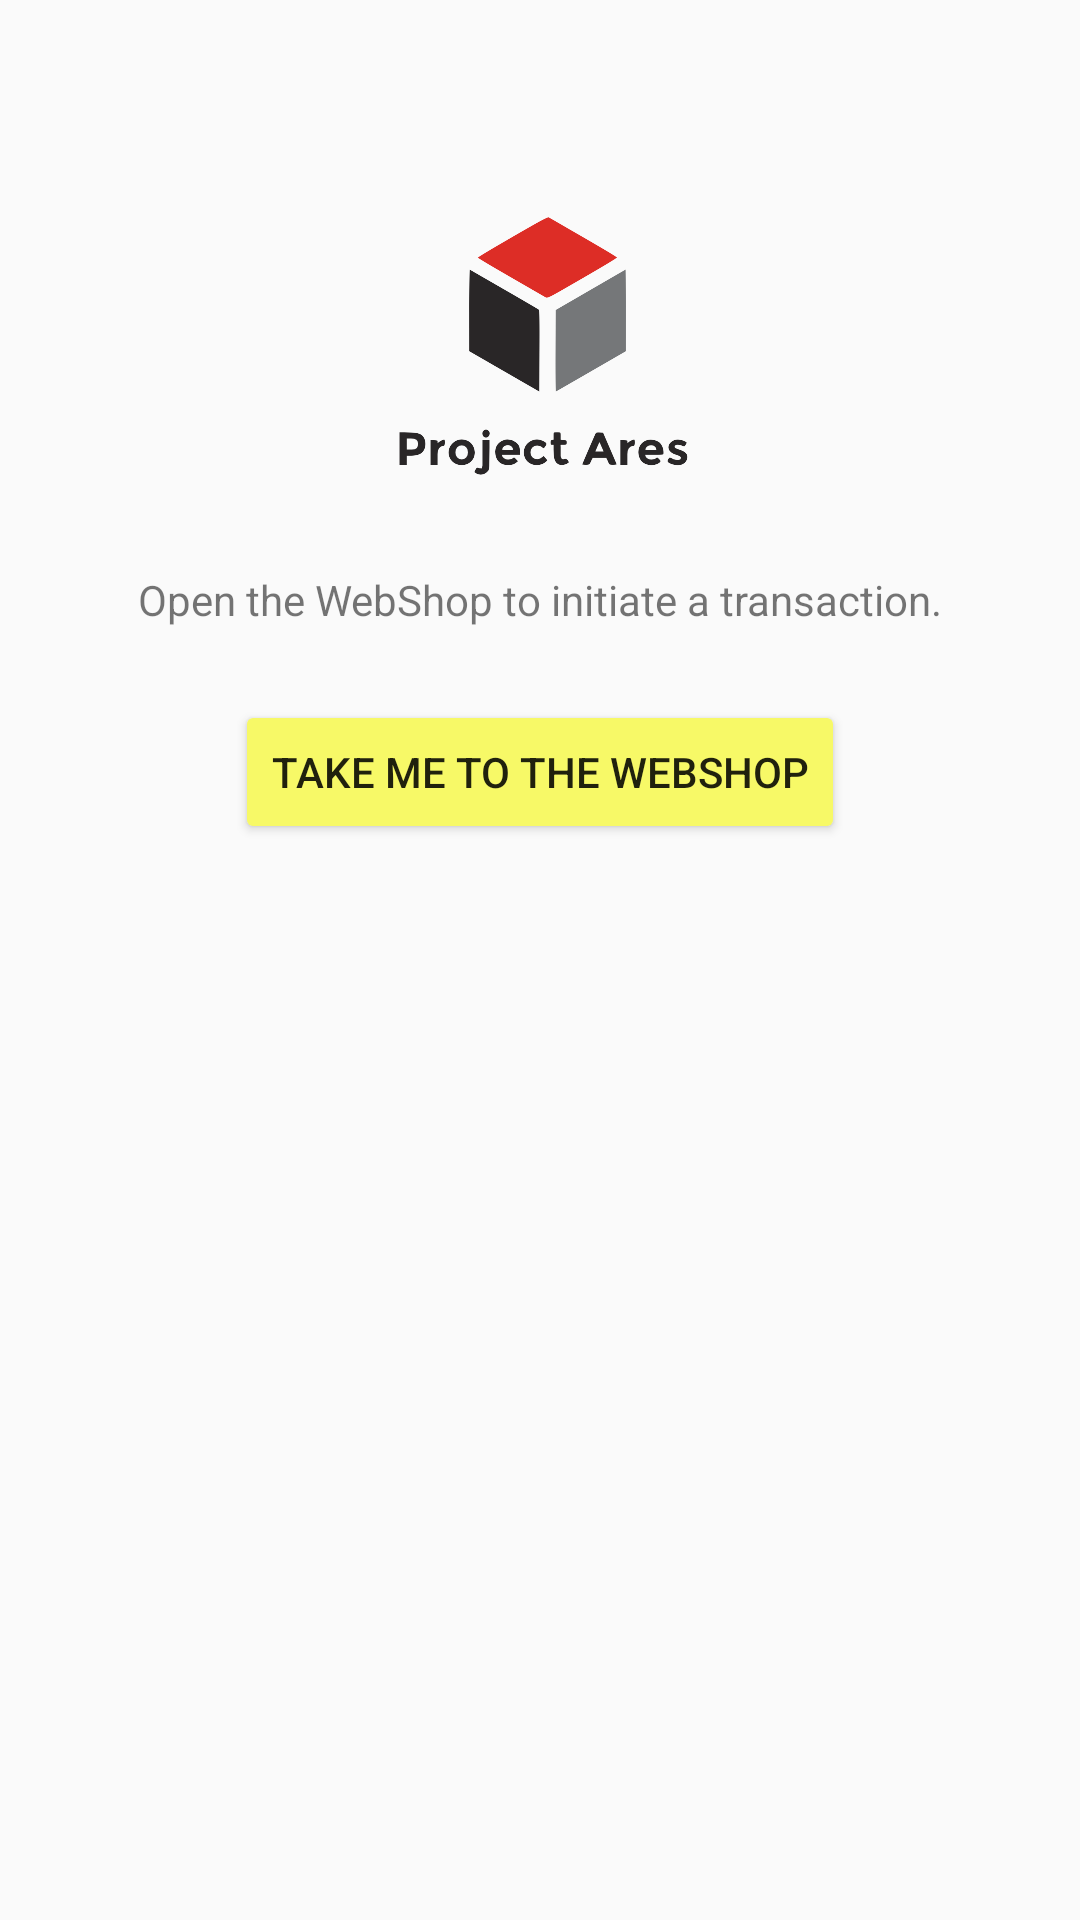

Layout XML and referenced resources for this Android screen:
<!-- AndroidManifest.xml: application theme AppTheme -->
<!-- res/layout/activity_main.xml -->
<RelativeLayout xmlns:android="http://schemas.android.com/apk/res/android"
                xmlns:tools="http://schemas.android.com/tools"
                android:layout_width="match_parent"
                android:layout_height="match_parent"
                android:paddingLeft="@dimen/activity_horizontal_margin"
                android:paddingRight="@dimen/activity_horizontal_margin"
                android:paddingTop="@dimen/activity_vertical_margin"
                android:paddingBottom="@dimen/activity_vertical_margin"
                tools:context="io.example.ares.android.MainActivity">
    <ImageView
        android:id="@+id/pa_logo"
        android:layout_width="fill_parent"
        android:layout_height="wrap_content"
        android:layout_marginTop="64dp"
        android:layout_centerHorizontal="true"
        android:src="@mipmap/pa_logo"/>

    <TextView
        android:id="@+id/pa_info_text"
        android:layout_marginTop="24dp"
        android:layout_width="fill_parent"
        android:layout_height="wrap_content"
        android:layout_below="@+id/pa_logo"
        android:gravity="center"
        android:text="@string/pa_hello_world"/>

    <Button
        android:id="@+id/pa_webshop_button"
        android:layout_marginTop="24dp"
        android:text="@string/pa_webshop"
        android:layout_below="@id/pa_info_text"
        android:layout_centerHorizontal="true"
        android:backgroundTint="@color/pa_payworks_accent"
        android:layout_width="wrap_content"
        android:layout_height="wrap_content"/>
</RelativeLayout>
<!-- resources referenced by this layout -->
<resources>
  <color name="pa_payworks_accent">#F7F967</color>
  <!-- mipmap pa_logo: png bitmap (mipmap-nodpi, 19979 bytes) -->
  <string name="pa_hello_world">Open the WebShop to initiate a transaction.</string>
  <string name="pa_webshop">Take me to the Webshop</string>
  <style name="AppTheme" parent="Theme.AppCompat.Light.DarkActionBar">
          
          <item name="colorPrimary">@color/pa_payworks_blue</item>
          <item name="colorPrimaryDark">@color/pa_payworks_blue_dark</item>
          <item name="colorAccent">@color/pa_payworks_accent</item>
      </style>
  <color name="pa_payworks_blue">#25A0DB</color>
  <color name="pa_payworks_blue_dark">#208CC0</color>
</resources>
